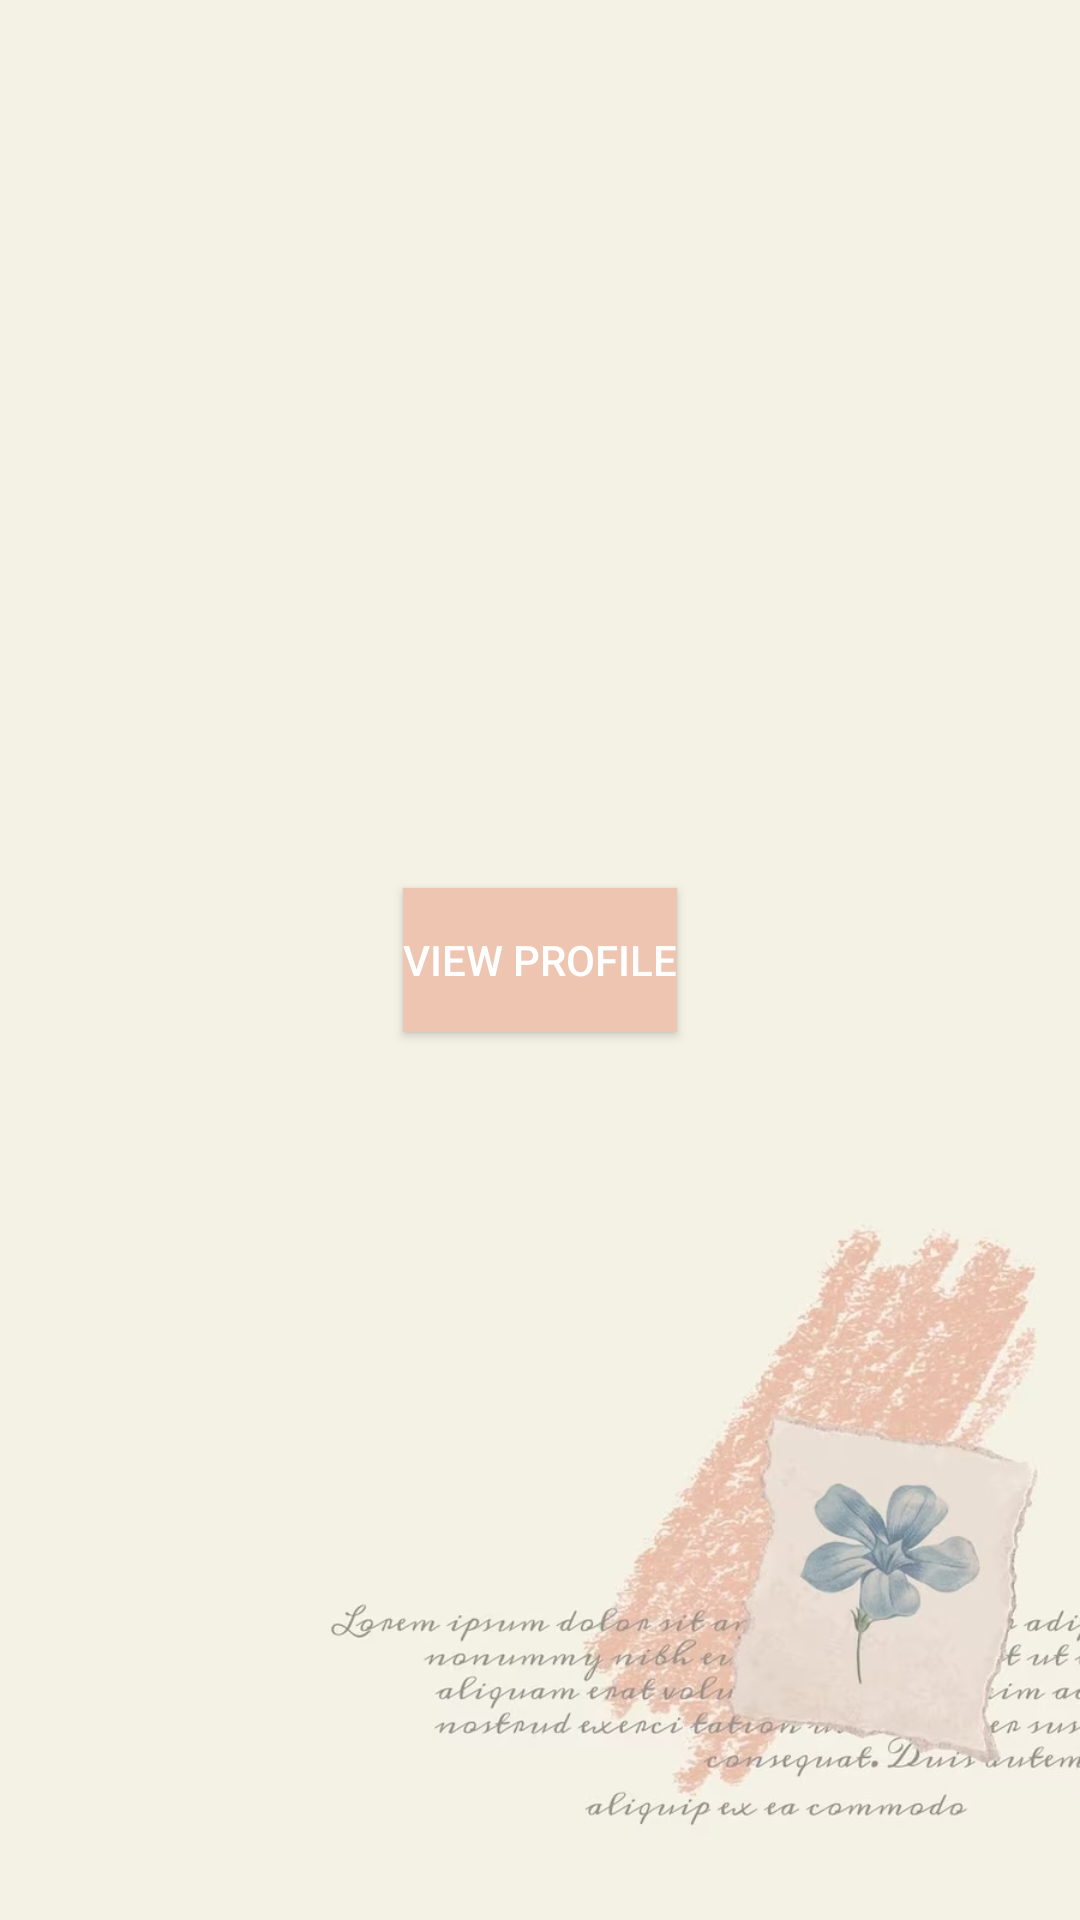

Write the Android layout XML for this screen, with the resource values it uses.
<!-- AndroidManifest.xml: application theme Theme.Test -->
<!-- res/layout/home_screen.xml -->
<?xml version="1.0" encoding="utf-8"?>
<LinearLayout xmlns:android="http://schemas.android.com/apk/res/android"
    android:layout_width="match_parent"
    android:layout_height="match_parent"
    xmlns:tools="http://schemas.android.com/tools"
    android:orientation="vertical"
    android:padding="50dp"
    android:gravity="center"
    android:background="@drawable/wallpaper"
    android:theme="@style/Theme.AppCompat.NoActionBar"
    tools:context=".HomeScreen">



    <Button
        android:id="@+id/viewProfileButton"
        android:layout_width="wrap_content"
        android:layout_height="wrap_content"
        android:background="@color/peach"
        android:text="View Profile" />












</LinearLayout>
<!-- resources referenced by this layout -->
<resources>
  <color name="peach">#EEC5B1</color>
  <!-- drawable avatar: png bitmap (drawable, 48251 bytes) -->
  <!-- drawable wallpaper: jpg bitmap (drawable, 122398 bytes) -->
  <style name="Theme.Test" parent="Theme.MaterialComponents.DayNight.NoActionBar">
          
          <item name="colorPrimary">@color/peach</item>
          <item name="colorPrimaryVariant">@color/peach</item>
          <item name="colorOnPrimary">@color/white</item>
          
          <item name="colorSecondary">@color/teal_200</item>
          <item name="colorSecondaryVariant">@color/teal_700</item>
          <item name="colorOnSecondary">@color/black</item>
          
          <item name="android:statusBarColor" tools:targetApi="l">?attr/colorPrimaryVariant</item>
          
      </style>
  <color name="white">#FFFFFFFF</color>
  <color name="teal_200">#FF03DAC5</color>
  <color name="teal_700">#FF018786</color>
  <color name="black">#FF000000</color>
</resources>
